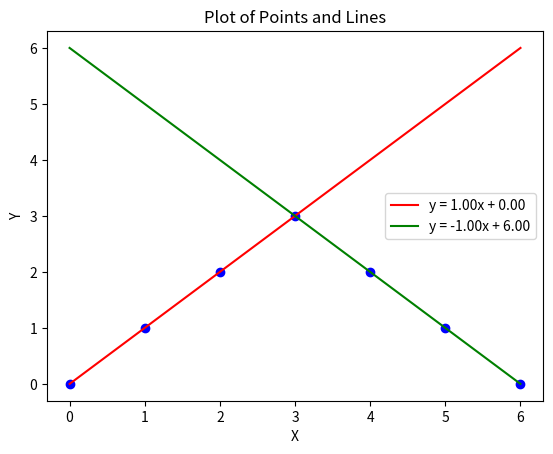

Python code for this plot:
import matplotlib.pyplot as plt

# define the points
x = [0, 1, 2, 3, 4, 5, 6]
y = [0, 1, 2, 3, 2, 1, 0]

# define the equations
eq1 = lambda x_val: 1.00*x_val + 0.00
eq2 = lambda x_val: -1.00*x_val + 6.00

# create the plot
fig, ax = plt.subplots()

# plot the points
ax.plot(x, y, 'bo')

# plot the lines
ax.plot(x, [eq1(x_val) for x_val in x], 'r-', label='y = 1.00x + 0.00')
ax.plot(x, [eq2(x_val) for x_val in x], 'g-', label='y = -1.00x + 6.00')

# set the labels and legend
ax.set_xlabel('X')
ax.set_ylabel('Y')
ax.set_title('Plot of Points and Lines')
ax.legend()

# display the plot
plt.show()